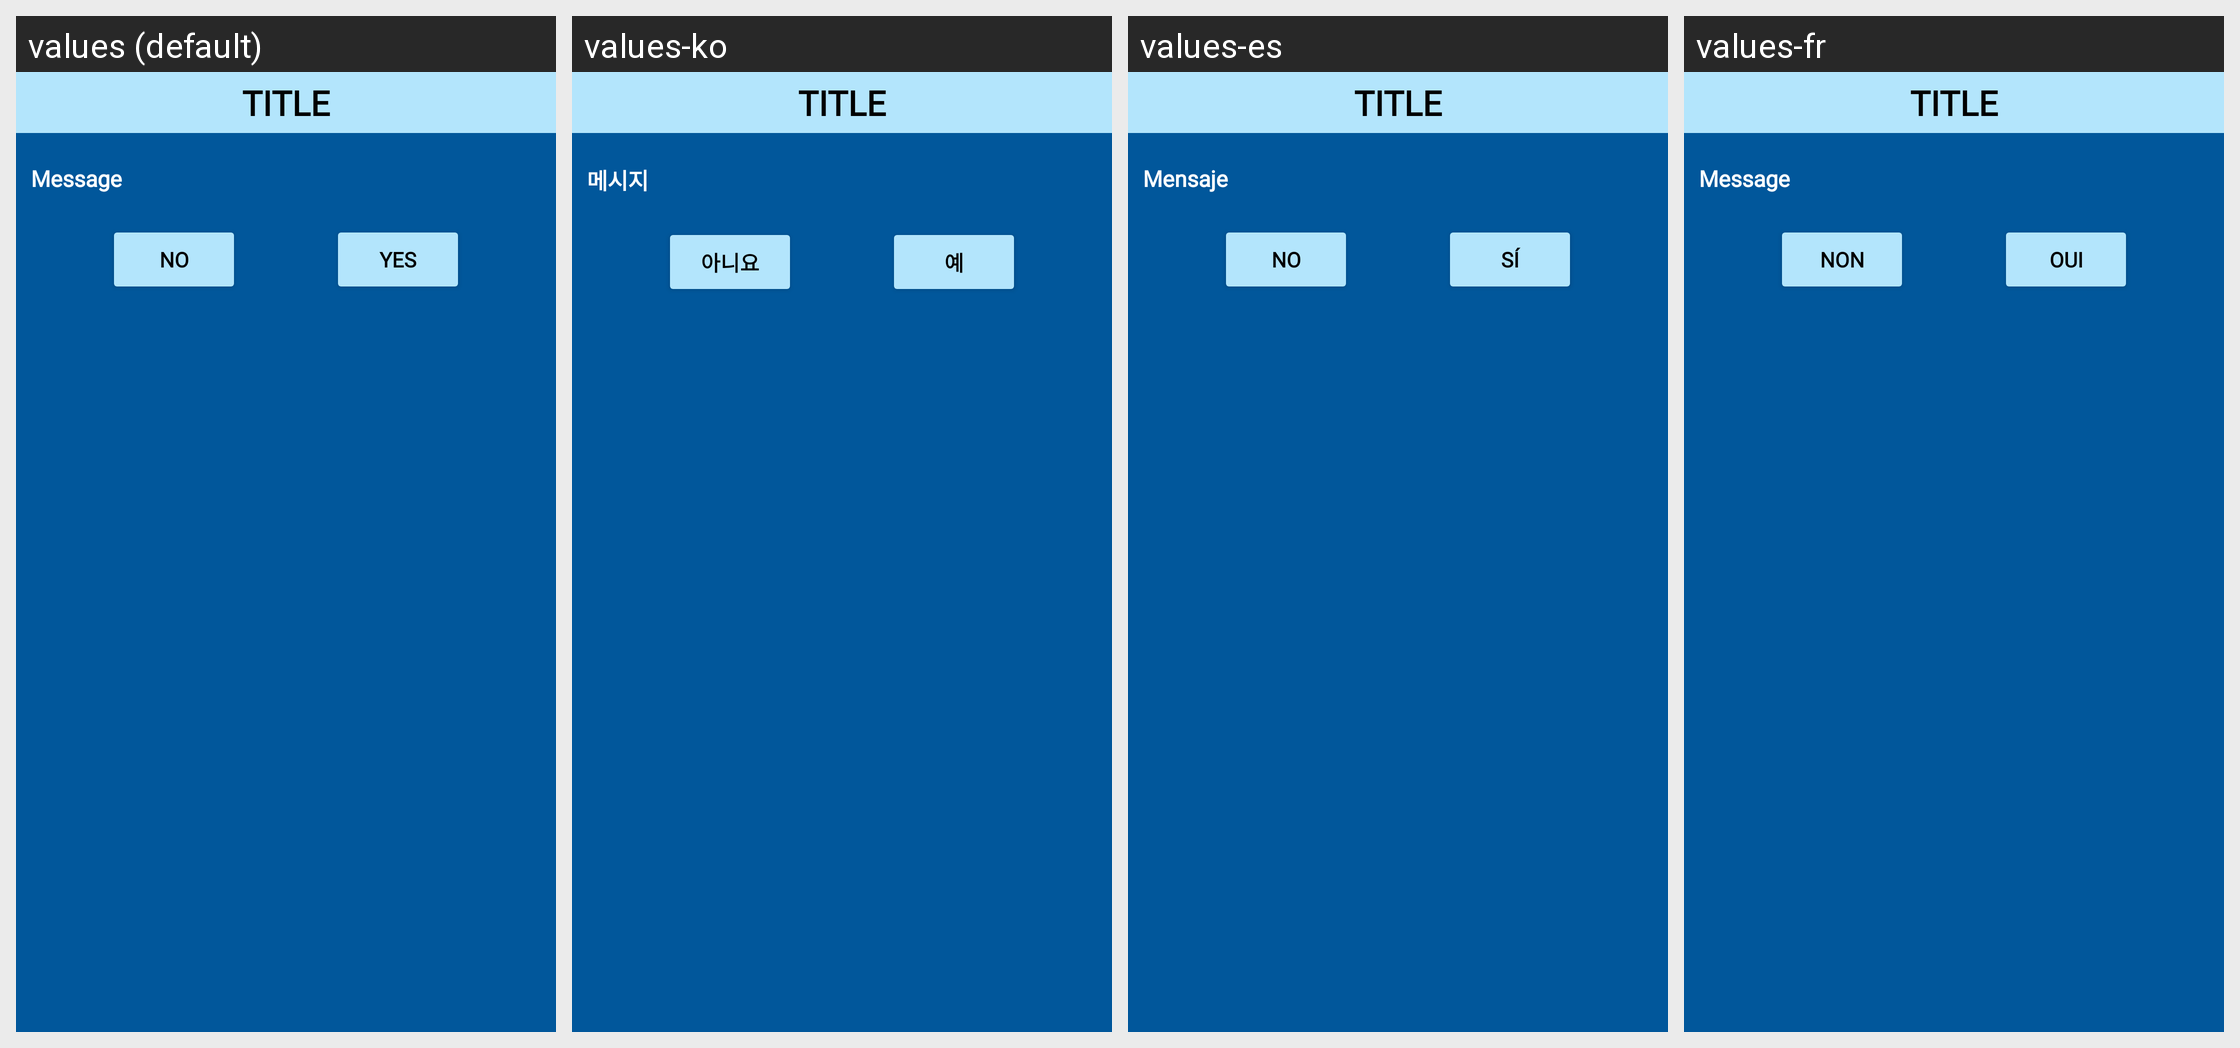

The same Android screen rendered under several of its app's locales, left to right. List the strings drawn on it with the default value and each locale's translation.
Android screen res/layout/custom_dialog.xml rendered under 4 locales, left to right: values (default), values-ko, values-es, values-fr. Device: Nexus 5 (rendered at 1080×1920; each locale shown at half size, 540×960, under a caption strip naming it); theme Theme.ClassicGames.
Other locales in the repository, not shown: values-de, values-it, values-ja, values-nl, values-pl, values-pt, values-pt-rBR, values-ru, values-tr, values-zh-rCN.
Strings drawn on this screen, with the default value and each locale's value (text and hints the layout hard-codes, and strings that could not be matched under every locale, appear in the picture but are not listed):

message
  values: Message
  values-ko: 메시지
  values-es: Mensaje
  values-fr: Message

no
  values: No
  values-ko: 아니요
  values-es: No
  values-fr: Non

yes
  values: Yes
  values-ko: 예
  values-es: Sí
  values-fr: Oui
